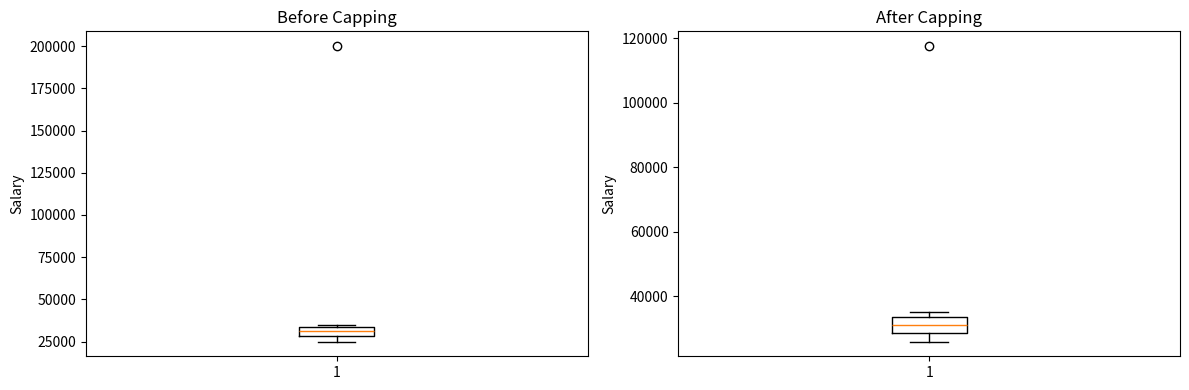

The script that saved this image:
import pandas as pd
import numpy as np
import matplotlib.pyplot as plt
from scipy.stats import zscore

data = pd.DataFrame({
    "Salary": [25000, 27000, 28000, 29000, 30000, 31000, 32000, 33000, 34000, 35000, 200000]
})

data

data["Z_Score"] = zscore(data["Salary"])
data

outliers = data[data["Z_Score"].abs() > 3]

print("Outlier rows (|Z-score| > 3):")
print(outliers)

data["Salary_Capped"] = data["Salary"].clip(
    lower=data["Salary"].quantile(0.05),
    upper=data["Salary"].quantile(0.95)
)

data

before_after = pd.DataFrame({
    "Before Treatment": data["Salary"].describe(),
    "After Treatment": data["Salary_Capped"].describe()
})

before_after

fig, axes = plt.subplots(1, 2, figsize=(12, 4))

axes[0].boxplot(data["Salary"])
axes[0].set_title("Before Capping")
axes[0].set_ylabel("Salary")

axes[1].boxplot(data["Salary_Capped"])
axes[1].set_title("After Capping")
axes[1].set_ylabel("Salary")

plt.tight_layout()
plt.show()
